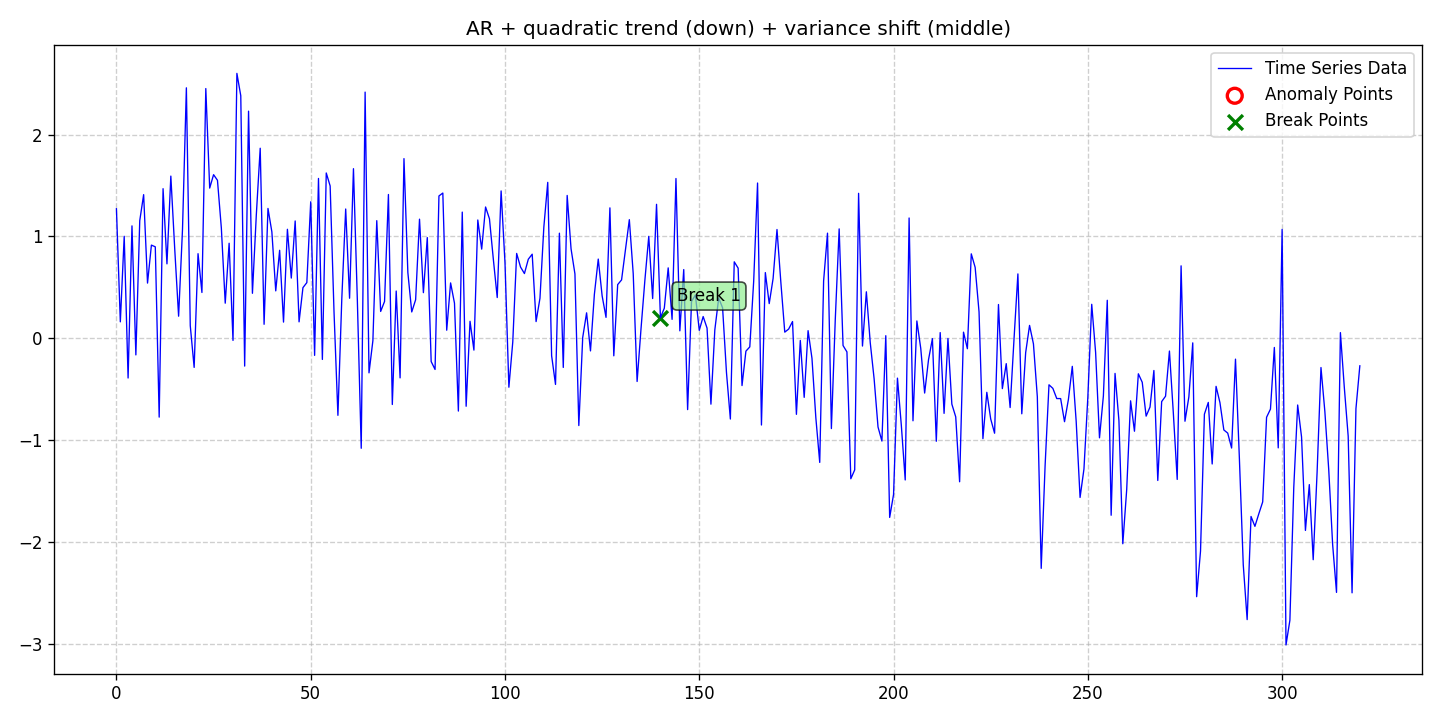

Data behind this chart, as committed beside it:
date, data, stationary, det_lin_up, det_lin_down, det_quad, det_cubic, det_exp, det_damped, stoc_trend, volatility, single_seas, multiple_seas, point_anom_single, point_anom_multi, collect_anom, context_anom, mean_shift, var_shift, trend_shift, point_anom_count, point_anom_location, point_anom_point, collect_anom_count
2020-01-01, 1.272, 0, 0, 0, 1, 0, 0, 0, 0, 0, 0, 0, 0, 0, 0, 0, 0, 1, 0, 0, none, , 0
2020-01-02, 0.1612, 0, 0, 0, 1, 0, 0, 0, 0, 0, 0, 0, 0, 0, 0, 0, 0, 1, 0, 0, none, , 0
2020-01-03, 1.001, 0, 0, 0, 1, 0, 0, 0, 0, 0, 0, 0, 0, 0, 0, 0, 0, 1, 0, 0, none, , 0
2020-01-04, -0.3903, 0, 0, 0, 1, 0, 0, 0, 0, 0, 0, 0, 0, 0, 0, 0, 0, 1, 0, 0, none, , 0
2020-01-05, 1.103, 0, 0, 0, 1, 0, 0, 0, 0, 0, 0, 0, 0, 0, 0, 0, 0, 1, 0, 0, none, , 0
2020-01-06, -0.1634, 0, 0, 0, 1, 0, 0, 0, 0, 0, 0, 0, 0, 0, 0, 0, 0, 1, 0, 0, none, , 0
2020-01-07, 1.155, 0, 0, 0, 1, 0, 0, 0, 0, 0, 0, 0, 0, 0, 0, 0, 0, 1, 0, 0, none, , 0
2020-01-08, 1.41, 0, 0, 0, 1, 0, 0, 0, 0, 0, 0, 0, 0, 0, 0, 0, 0, 1, 0, 0, none, , 0
2020-01-09, 0.5417, 0, 0, 0, 1, 0, 0, 0, 0, 0, 0, 0, 0, 0, 0, 0, 0, 1, 0, 0, none, , 0
2020-01-10, 0.9146, 0, 0, 0, 1, 0, 0, 0, 0, 0, 0, 0, 0, 0, 0, 0, 0, 1, 0, 0, none, , 0
2020-01-11, 0.8977, 0, 0, 0, 1, 0, 0, 0, 0, 0, 0, 0, 0, 0, 0, 0, 0, 1, 0, 0, none, , 0
2020-01-12, -0.7743, 0, 0, 0, 1, 0, 0, 0, 0, 0, 0, 0, 0, 0, 0, 0, 0, 1, 0, 0, none, , 0
2020-01-13, 1.469, 0, 0, 0, 1, 0, 0, 0, 0, 0, 0, 0, 0, 0, 0, 0, 0, 1, 0, 0, none, , 0
2020-01-14, 0.7305, 0, 0, 0, 1, 0, 0, 0, 0, 0, 0, 0, 0, 0, 0, 0, 0, 1, 0, 0, none, , 0
2020-01-15, 1.592, 0, 0, 0, 1, 0, 0, 0, 0, 0, 0, 0, 0, 0, 0, 0, 0, 1, 0, 0, none, , 0
2020-01-16, 0.8781, 0, 0, 0, 1, 0, 0, 0, 0, 0, 0, 0, 0, 0, 0, 0, 0, 1, 0, 0, none, , 0
2020-01-17, 0.2166, 0, 0, 0, 1, 0, 0, 0, 0, 0, 0, 0, 0, 0, 0, 0, 0, 1, 0, 0, none, , 0
2020-01-18, 1.067, 0, 0, 0, 1, 0, 0, 0, 0, 0, 0, 0, 0, 0, 0, 0, 0, 1, 0, 0, none, , 0
2020-01-19, 2.459, 0, 0, 0, 1, 0, 0, 0, 0, 0, 0, 0, 0, 0, 0, 0, 0, 1, 0, 0, none, , 0
2020-01-20, 0.1235, 0, 0, 0, 1, 0, 0, 0, 0, 0, 0, 0, 0, 0, 0, 0, 0, 1, 0, 0, none, , 0
2020-01-21, -0.2862, 0, 0, 0, 1, 0, 0, 0, 0, 0, 0, 0, 0, 0, 0, 0, 0, 1, 0, 0, none, , 0
2020-01-22, 0.8304, 0, 0, 0, 1, 0, 0, 0, 0, 0, 0, 0, 0, 0, 0, 0, 0, 1, 0, 0, none, , 0
2020-01-23, 0.4495, 0, 0, 0, 1, 0, 0, 0, 0, 0, 0, 0, 0, 0, 0, 0, 0, 1, 0, 0, none, , 0
2020-01-24, 2.452, 0, 0, 0, 1, 0, 0, 0, 0, 0, 0, 0, 0, 0, 0, 0, 0, 1, 0, 0, none, , 0
2020-01-25, 1.474, 0, 0, 0, 1, 0, 0, 0, 0, 0, 0, 0, 0, 0, 0, 0, 0, 1, 0, 0, none, , 0
2020-01-26, 1.606, 0, 0, 0, 1, 0, 0, 0, 0, 0, 0, 0, 0, 0, 0, 0, 0, 1, 0, 0, none, , 0
2020-01-27, 1.551, 0, 0, 0, 1, 0, 0, 0, 0, 0, 0, 0, 0, 0, 0, 0, 0, 1, 0, 0, none, , 0
2020-01-28, 1.082, 0, 0, 0, 1, 0, 0, 0, 0, 0, 0, 0, 0, 0, 0, 0, 0, 1, 0, 0, none, , 0
2020-01-29, 0.3444, 0, 0, 0, 1, 0, 0, 0, 0, 0, 0, 0, 0, 0, 0, 0, 0, 1, 0, 0, none, , 0
2020-01-30, 0.9329, 0, 0, 0, 1, 0, 0, 0, 0, 0, 0, 0, 0, 0, 0, 0, 0, 1, 0, 0, none, , 0
2020-01-31, -0.02124, 0, 0, 0, 1, 0, 0, 0, 0, 0, 0, 0, 0, 0, 0, 0, 0, 1, 0, 0, none, , 0
2020-02-01, 2.601, 0, 0, 0, 1, 0, 0, 0, 0, 0, 0, 0, 0, 0, 0, 0, 0, 1, 0, 0, none, , 0
2020-02-02, 2.381, 0, 0, 0, 1, 0, 0, 0, 0, 0, 0, 0, 0, 0, 0, 0, 0, 1, 0, 0, none, , 0
2020-02-03, -0.2732, 0, 0, 0, 1, 0, 0, 0, 0, 0, 0, 0, 0, 0, 0, 0, 0, 1, 0, 0, none, , 0
2020-02-04, 2.23, 0, 0, 0, 1, 0, 0, 0, 0, 0, 0, 0, 0, 0, 0, 0, 0, 1, 0, 0, none, , 0
2020-02-05, 0.4415, 0, 0, 0, 1, 0, 0, 0, 0, 0, 0, 0, 0, 0, 0, 0, 0, 1, 0, 0, none, , 0
2020-02-06, 1.212, 0, 0, 0, 1, 0, 0, 0, 0, 0, 0, 0, 0, 0, 0, 0, 0, 1, 0, 0, none, , 0
2020-02-07, 1.866, 0, 0, 0, 1, 0, 0, 0, 0, 0, 0, 0, 0, 0, 0, 0, 0, 1, 0, 0, none, , 0
2020-02-08, 0.1371, 0, 0, 0, 1, 0, 0, 0, 0, 0, 0, 0, 0, 0, 0, 0, 0, 1, 0, 0, none, , 0
2020-02-09, 1.275, 0, 0, 0, 1, 0, 0, 0, 0, 0, 0, 0, 0, 0, 0, 0, 0, 1, 0, 0, none, , 0
2020-02-10, 1.045, 0, 0, 0, 1, 0, 0, 0, 0, 0, 0, 0, 0, 0, 0, 0, 0, 1, 0, 0, none, , 0
2020-02-11, 0.4652, 0, 0, 0, 1, 0, 0, 0, 0, 0, 0, 0, 0, 0, 0, 0, 0, 1, 0, 0, none, , 0
2020-02-12, 0.8636, 0, 0, 0, 1, 0, 0, 0, 0, 0, 0, 0, 0, 0, 0, 0, 0, 1, 0, 0, none, , 0
2020-02-13, 0.1587, 0, 0, 0, 1, 0, 0, 0, 0, 0, 0, 0, 0, 0, 0, 0, 0, 1, 0, 0, none, , 0
2020-02-14, 1.07, 0, 0, 0, 1, 0, 0, 0, 0, 0, 0, 0, 0, 0, 0, 0, 0, 1, 0, 0, none, , 0
2020-02-15, 0.5908, 0, 0, 0, 1, 0, 0, 0, 0, 0, 0, 0, 0, 0, 0, 0, 0, 1, 0, 0, none, , 0
2020-02-16, 1.152, 0, 0, 0, 1, 0, 0, 0, 0, 0, 0, 0, 0, 0, 0, 0, 0, 1, 0, 0, none, , 0
2020-02-17, 0.1611, 0, 0, 0, 1, 0, 0, 0, 0, 0, 0, 0, 0, 0, 0, 0, 0, 1, 0, 0, none, , 0
2020-02-18, 0.4969, 0, 0, 0, 1, 0, 0, 0, 0, 0, 0, 0, 0, 0, 0, 0, 0, 1, 0, 0, none, , 0
2020-02-19, 0.5463, 0, 0, 0, 1, 0, 0, 0, 0, 0, 0, 0, 0, 0, 0, 0, 0, 1, 0, 0, none, , 0
2020-02-20, 1.34, 0, 0, 0, 1, 0, 0, 0, 0, 0, 0, 0, 0, 0, 0, 0, 0, 1, 0, 0, none, , 0
2020-02-21, -0.1681, 0, 0, 0, 1, 0, 0, 0, 0, 0, 0, 0, 0, 0, 0, 0, 0, 1, 0, 0, none, , 0
2020-02-22, 1.569, 0, 0, 0, 1, 0, 0, 0, 0, 0, 0, 0, 0, 0, 0, 0, 0, 1, 0, 0, none, , 0
2020-02-23, -0.2079, 0, 0, 0, 1, 0, 0, 0, 0, 0, 0, 0, 0, 0, 0, 0, 0, 1, 0, 0, none, , 0
2020-02-24, 1.623, 0, 0, 0, 1, 0, 0, 0, 0, 0, 0, 0, 0, 0, 0, 0, 0, 1, 0, 0, none, , 0
2020-02-25, 1.495, 0, 0, 0, 1, 0, 0, 0, 0, 0, 0, 0, 0, 0, 0, 0, 0, 1, 0, 0, none, , 0
2020-02-26, 0.2557, 0, 0, 0, 1, 0, 0, 0, 0, 0, 0, 0, 0, 0, 0, 0, 0, 1, 0, 0, none, , 0
2020-02-27, -0.7567, 0, 0, 0, 1, 0, 0, 0, 0, 0, 0, 0, 0, 0, 0, 0, 0, 1, 0, 0, none, , 0
2020-02-28, 0.389, 0, 0, 0, 1, 0, 0, 0, 0, 0, 0, 0, 0, 0, 0, 0, 0, 1, 0, 0, none, , 0
2020-02-29, 1.269, 0, 0, 0, 1, 0, 0, 0, 0, 0, 0, 0, 0, 0, 0, 0, 0, 1, 0, 0, none, , 0
... 261 more rows
